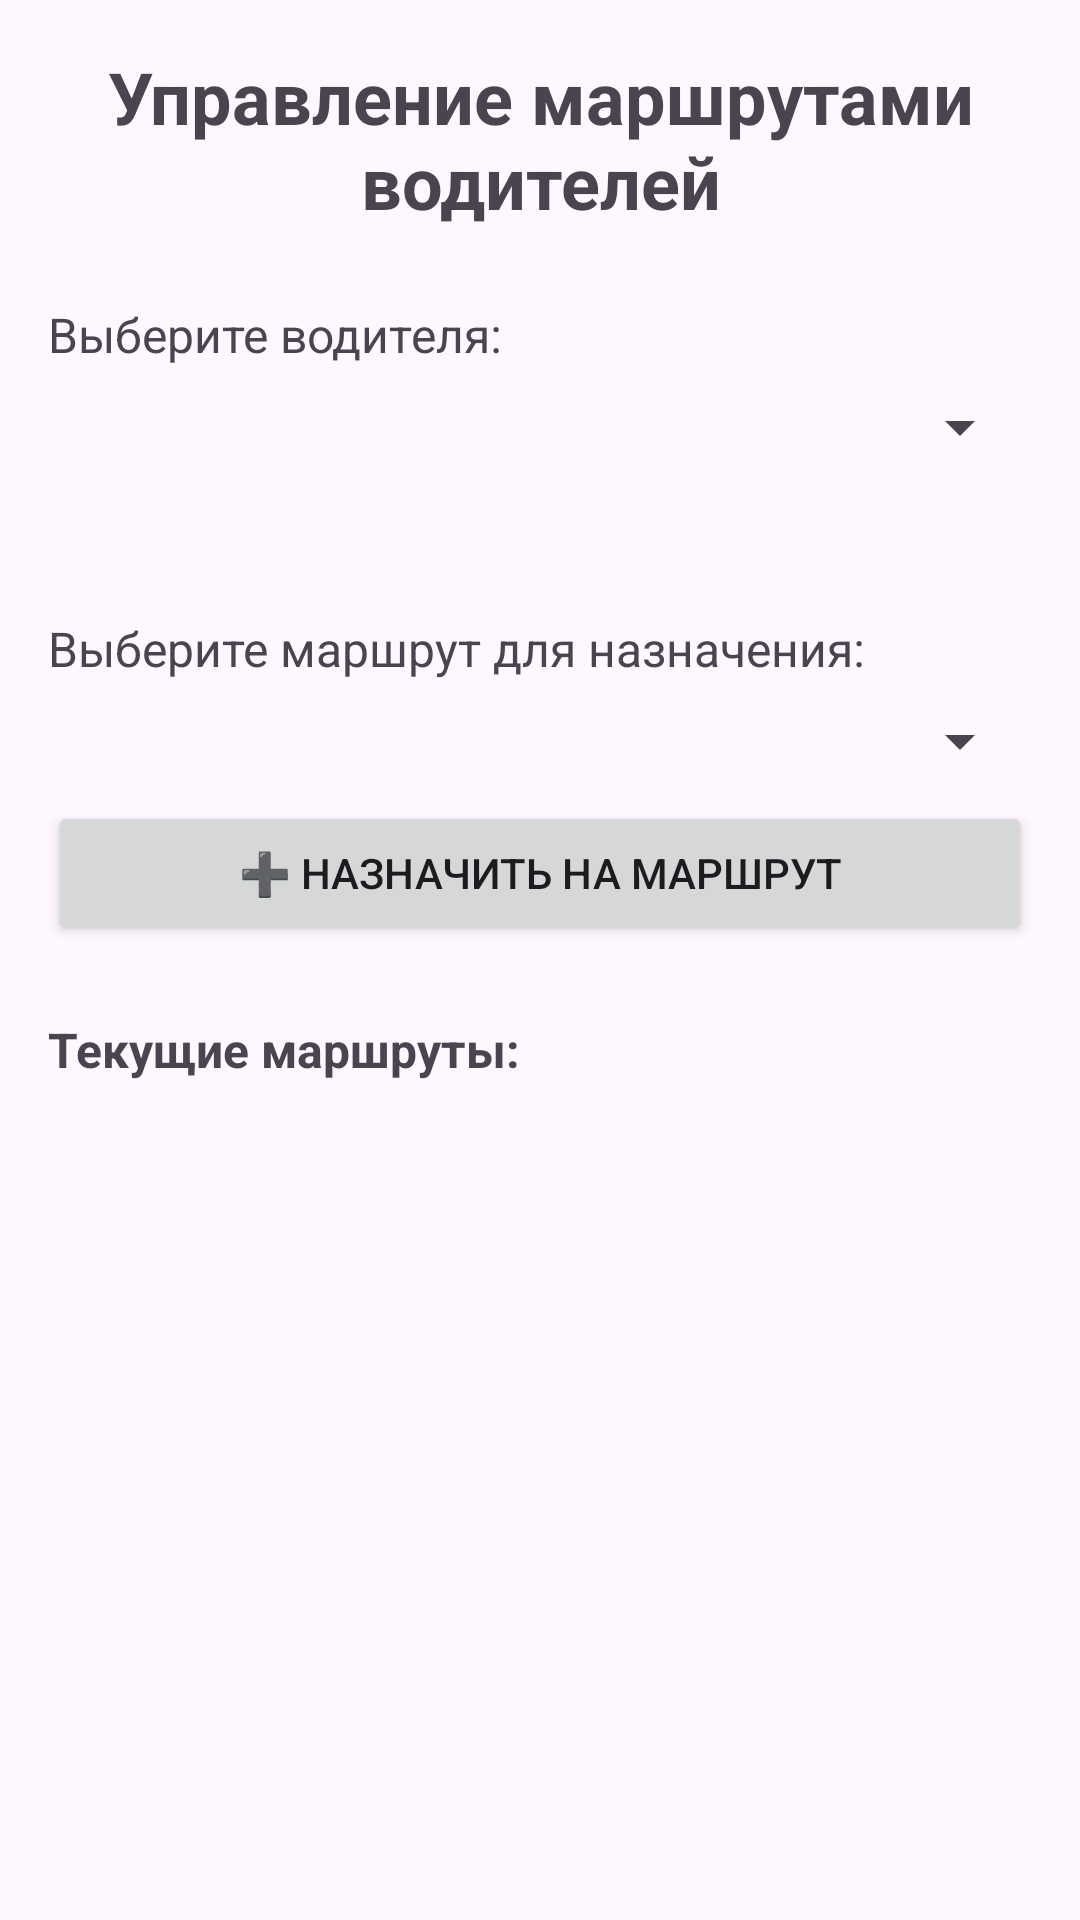

Write the Android layout XML for this screen, with the resource values it uses.
<!-- AndroidManifest.xml: application theme Theme.Zd7_v5 -->
<!-- res/layout/activity_assign_routes.xml -->
<?xml version="1.0" encoding="utf-8"?>
<LinearLayout xmlns:android="http://schemas.android.com/apk/res/android"
    xmlns:app="http://schemas.android.com/apk/res-auto"
    xmlns:tools="http://schemas.android.com/tools"
    android:layout_width="match_parent"
    android:layout_height="match_parent"
    android:orientation="vertical"
    android:padding="16dp"
    tools:context=".AssignRoutesActivity">

    <TextView
        android:layout_width="match_parent"
        android:layout_height="wrap_content"
        android:text="Управление маршрутами водителей"
        android:textSize="24sp"
        android:textStyle="bold"
        android:gravity="center"
        android:layout_marginBottom="24dp"/>

    
    <TextView
        android:layout_width="match_parent"
        android:layout_height="wrap_content"
        android:text="Выберите водителя:"
        android:textSize="16sp"
        android:layout_marginBottom="8dp"/>

    <Spinner
        android:id="@+id/driverSpinner"
        android:layout_width="match_parent"
        android:layout_height="wrap_content"
        android:layout_marginBottom="16dp"/>

    
    <TextView
        android:id="@+id/driverInfoTextView"
        android:layout_width="match_parent"
        android:layout_height="wrap_content"
        android:text=""
        android:textSize="14sp"
        android:layout_marginBottom="16dp"/>

    
    <TextView
        android:layout_width="match_parent"
        android:layout_height="wrap_content"
        android:text="Выберите маршрут для назначения:"
        android:textSize="16sp"
        android:layout_marginBottom="8dp"/>

    <Spinner
        android:id="@+id/routeSpinner"
        android:layout_width="match_parent"
        android:layout_height="wrap_content"
        android:layout_marginBottom="8dp"/>

    <Button
        android:id="@+id/assignButton"
        android:layout_width="match_parent"
        android:layout_height="wrap_content"
        android:text="➕ Назначить на маршрут"
        android:layout_marginBottom="24dp"/>

    
    <TextView
        android:layout_width="match_parent"
        android:layout_height="wrap_content"
        android:text="Текущие маршруты:"
        android:textSize="16sp"
        android:textStyle="bold"
        android:layout_marginBottom="8dp"/>

    <androidx.recyclerview.widget.RecyclerView
        android:id="@+id/routesRecyclerView"
        android:layout_width="match_parent"
        android:layout_height="0dp"
        android:layout_weight="1"
        android:layout_marginBottom="16dp"/>

    
    <TextView
        android:id="@+id/statusTextView"
        android:layout_width="match_parent"
        android:layout_height="wrap_content"
        android:text=""
        android:textSize="14sp"
        android:gravity="center"
        android:visibility="gone"/>

</LinearLayout>
<!-- resources referenced by this layout -->
<resources>
  <style name="Theme.Zd7_v5" parent="Base.Theme.Zd7_v5" />
  <style name="Base.Theme.Zd7_v5" parent="Theme.Material3.DayNight.NoActionBar">
          
          
      </style>
</resources>
